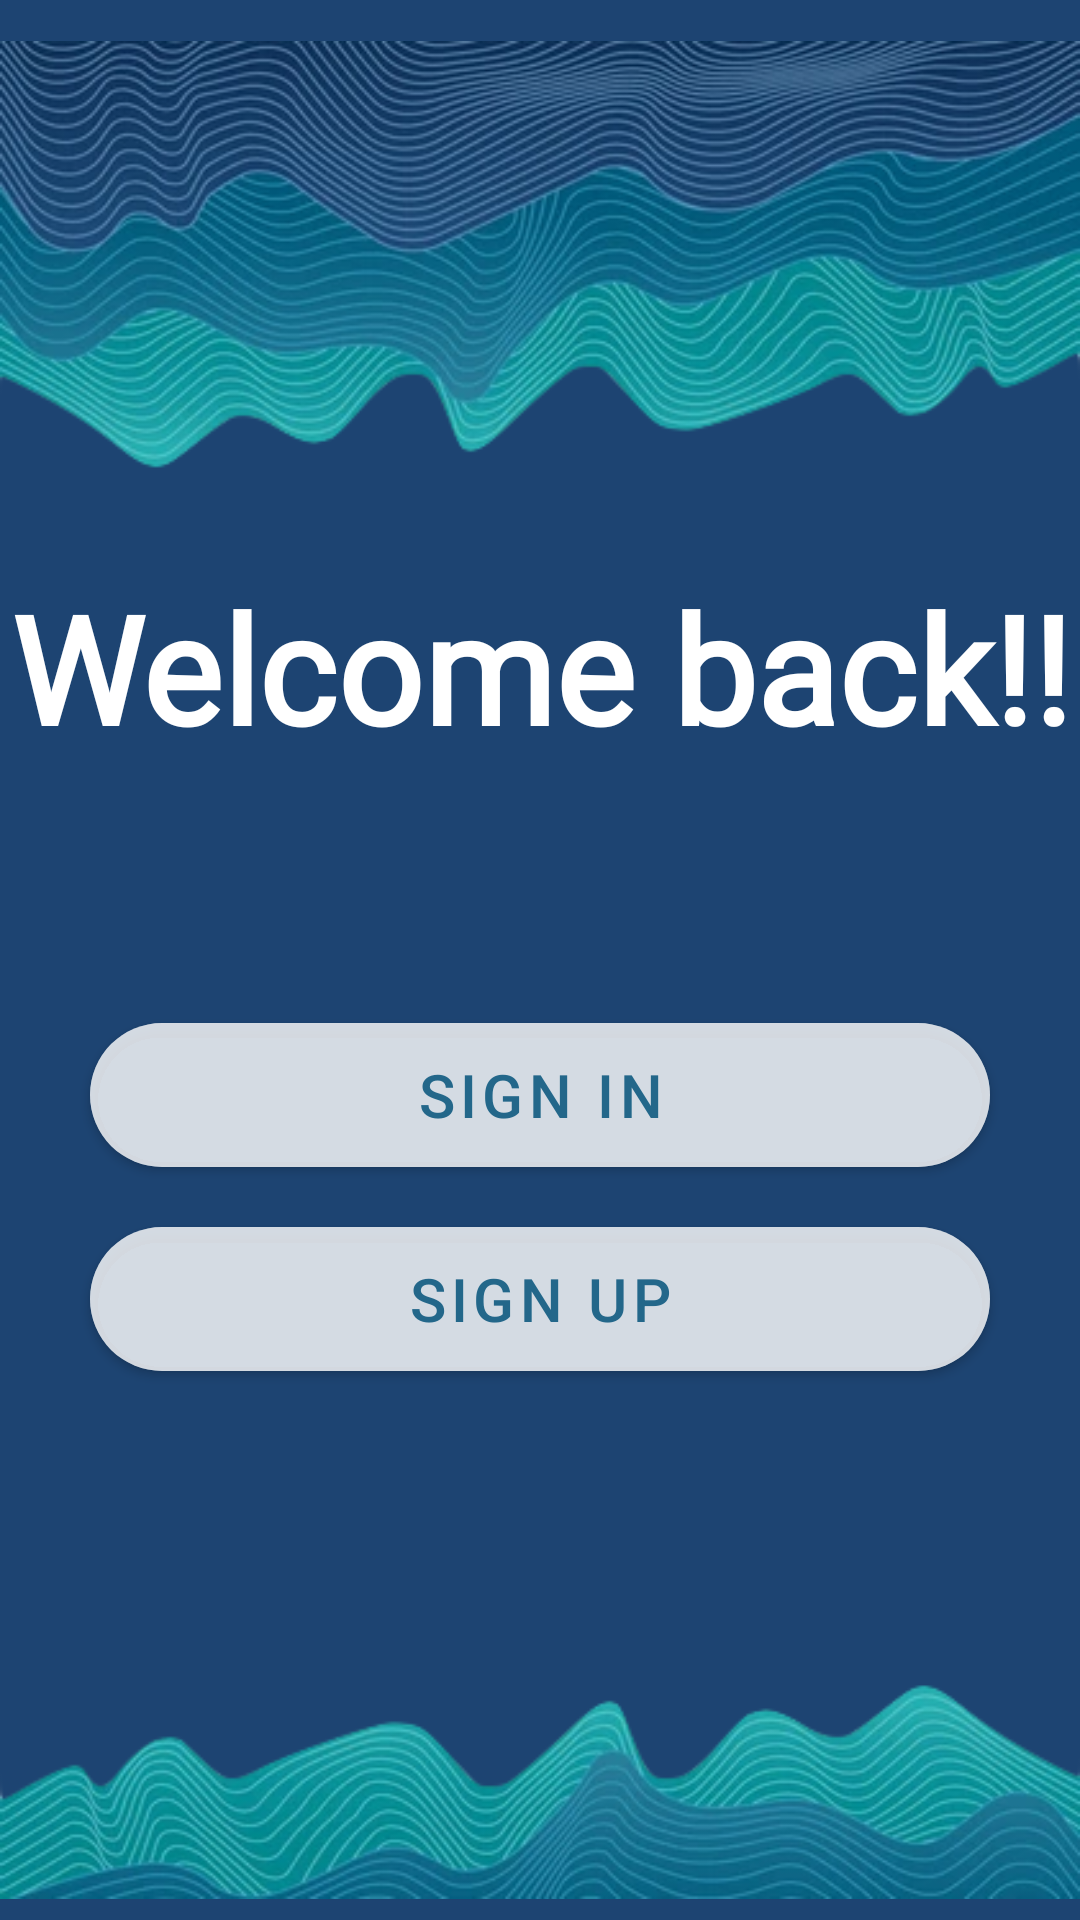

Layout XML and referenced resources for this Android screen:
<!-- AndroidManifest.xml: application theme Theme.Linah_Alkhurayyif_SignUpSignIn -->
<!-- res/layout/activity_main.xml -->
<?xml version="1.0" encoding="utf-8"?>
<androidx.constraintlayout.widget.ConstraintLayout xmlns:android="http://schemas.android.com/apk/res/android"
    xmlns:app="http://schemas.android.com/apk/res-auto"
    xmlns:tools="http://schemas.android.com/tools"
    android:layout_width="match_parent"
    android:layout_height="match_parent"
    tools:context=".MainActivity"
    android:background="#1D4472">

    <LinearLayout
        android:id="@+id/linearLayout"
        android:layout_width="match_parent"
        android:layout_height="0dp"
        android:orientation="vertical"
        app:layout_constraintEnd_toEndOf="parent"
        app:layout_constraintStart_toStartOf="parent"
        app:layout_constraintTop_toTopOf="parent">

        <LinearLayout
            android:layout_width="match_parent"
            android:layout_height="wrap_content"
            android:orientation="vertical">

            <ImageView
                android:id="@+id/waveimage"
                android:layout_width="match_parent"
                android:layout_height="wrap_content"
                app:srcCompat="@drawable/wave" />
        </LinearLayout>

        <TextView
            android:id="@+id/textView"
            android:layout_width="match_parent"
            android:layout_height="wrap_content"
            android:text="Welcome back!!"
            android:textColor="@color/white"
            android:textAlignment="center"
            android:textSize="50dp"
            android:textStyle="bold"
            android:fontFamily="@font/londrinashadow_regular"/>


    </LinearLayout>

    <LinearLayout
        android:id="@+id/linearLayout3"
        android:layout_width="match_parent"
        android:layout_height="wrap_content"
        android:gravity="center"
        android:orientation="vertical"
        app:layout_constraintBottom_toTopOf="@+id/linearLayout2"
        app:layout_constraintTop_toBottomOf="@+id/linearLayout">

        <com.google.android.material.button.MaterialButton
            android:id="@+id/signIn"
            android:layout_width="300dp"
            android:layout_height="wrap_content"
            android:layout_margin="10dp"
            android:backgroundTint="#90FFFFFF"
            android:insetLeft="0dp"
            android:insetTop="0dp"
            android:insetRight="0dp"
            android:insetBottom="0dp"
            android:text="Sign In"
            android:textColor="#23678A"
            android:textSize="20dp"
            app:cornerRadius="50dp"
            app:iconGravity="textStart"
            app:iconPadding="0dp"
            app:iconSize="35dp" />

        <com.google.android.material.button.MaterialButton
            android:id="@+id/signUp"
            android:layout_width="300dp"
            android:layout_height="wrap_content"
            android:layout_margin="10dp"
            android:backgroundTint="#90FFFFFF"
            android:insetLeft="0dp"
            android:insetTop="0dp"
            android:insetRight="0dp"
            android:insetBottom="0dp"
            android:text="Sign Up"
            android:textColor="#23678A"
            android:textSize="20dp"
            app:cornerRadius="50dp"
            app:iconGravity="textStart"
            app:iconPadding="0dp"
            app:iconSize="35dp" />
    </LinearLayout>

    <LinearLayout
        android:id="@+id/linearLayout2"
        android:layout_width="match_parent"
        android:layout_height="wrap_content"
        android:orientation="vertical"
        app:layout_constraintBottom_toBottomOf="parent"
        app:layout_constraintEnd_toEndOf="parent">

        <ImageView
            android:id="@+id/wave2image"
            android:layout_width="match_parent"
            android:layout_height="wrap_content"
            app:srcCompat="@drawable/wave2" />
    </LinearLayout>
</androidx.constraintlayout.widget.ConstraintLayout>
<!-- resources referenced by this layout -->
<resources>
  <!-- drawable wave: png bitmap (drawable, 129849 bytes) -->
  <!-- drawable wave2: png bitmap (drawable, 61832 bytes) -->
  <style name="Theme.Linah_Alkhurayyif_SignUpSignIn" parent="Theme.MaterialComponents.DayNight.NoActionBar">
          
          <item name="colorPrimary">@color/purple_500</item>
          <item name="colorPrimaryVariant">@color/purple_700</item>
          <item name="colorOnPrimary">@color/white</item>
          
          <item name="colorSecondary">@color/teal_200</item>
          <item name="colorSecondaryVariant">@color/teal_700</item>
          <item name="colorOnSecondary">@color/black</item>
          
          <item name="android:statusBarColor" tools:targetApi="l">?attr/colorPrimaryVariant</item>
          
      </style>
  <!-- not gathered from this repository: default colours our renderer supplied (Android Studio template values) -->
  <color name="purple_500">#FF6200EE</color>
  <color name="purple_700">#FF3700B3</color>
  <color name="teal_200">#FF03DAC5</color>
  <color name="teal_700">#FF018786</color>
  <color name="black">#FF000000</color>
  <color name="white">#FFFFFFFF</color>
</resources>
